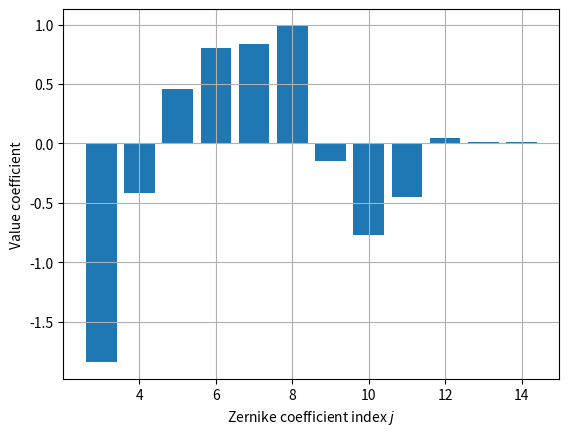

Reproduce this figure in Python.
import numpy as np
import matplotlib.pyplot as plt

indices = np.arange(3, 15, 1)
coefficients = np.zeros(len(indices))
coefficients[0] = -1.84
coefficients[1] = -0.416
coefficients[2] = 0.461
coefficients[3] = 0.807
coefficients[4] = 0.84
coefficients[5] = 0.99
coefficients[6] = -0.15
coefficients[7] = -0.77
coefficients[8] = -0.45
coefficients[9] = 0.05
coefficients[10:] = 0.01

print(coefficients)

fig, ax = plt.subplots()
ax.grid()
ax.bar(indices, coefficients)
ax.set_xlabel(r'Zernike coefficient index $j$')
ax.set_ylabel(r'Value coefficient')

plt.show()
